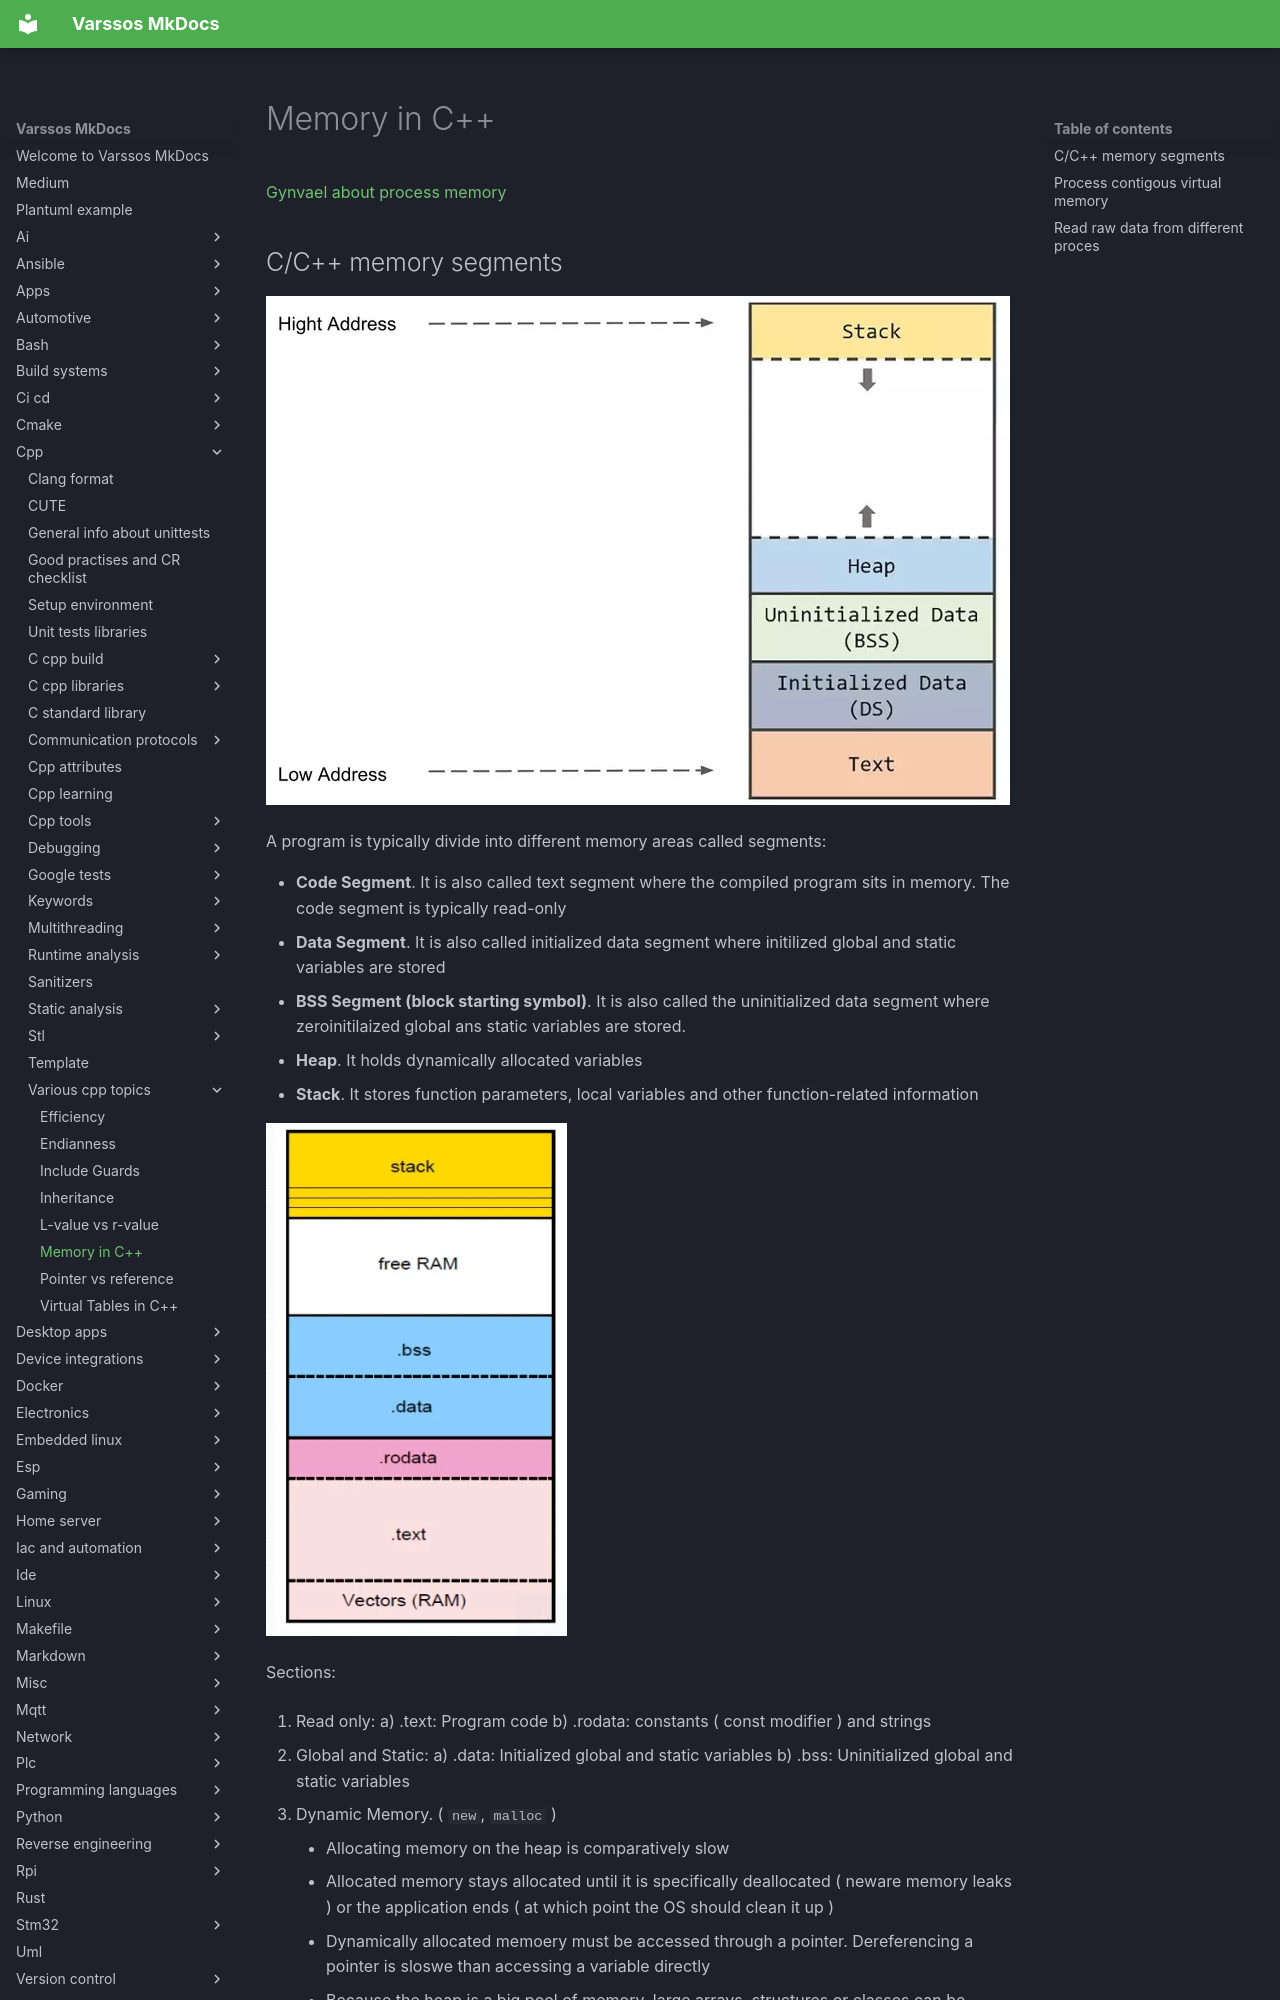

repository: Varssos/varssos-mkdocs · page: cpp/various_cpp_topics/memory_cpp/index.html · generator: mkdocs

# Memory in C++

[Gynvael about process memory](https://www.youtube.com/watch?v=MM4hDpzFUcA&t=9223s)

## C/C++ memory segments

![C/C++ memory layout](./cpp_memory_layout.png)

A program is typically divide into different memory areas called segments:

- **Code Segment**. It is also called text segment where the compiled program sits in memory. The code segment is typically read-only
- **Data Segment**. It is also called initialized data segment where initilized global and static variables are stored
- **BSS Segment (block starting symbol)**. It is also called the uninitialized data segment where zeroinitilaized global ans static variables are stored.
- **Heap**. It holds dynamically allocated variables
- **Stack**. It stores function parameters, local variables and other function-related information

![C/C++ RAM memory](./cpp_ram_memory.png)

Sections:

1. Read only:
    a) .text: Program code
    b) .rodata: constants ( const modifier ) and strings

2. Global and Static:
    a) .data: Initialized global and static variables
    b) .bss: Uninitialized global and static variables

3. Dynamic Memory. ( `new`, `malloc` )

    - Allocating memory on the heap is comparatively slow
    - Allocated memory stays allocated until it is specifically deallocated ( neware memory leaks ) or the application ends ( at which point the OS should clean it up )
    - Dynamically allocated memoery must be accessed through a pointer. Dereferencing a pointer is sloswe than accessing a variable directly
    - Because the heap is a big pool of memory, large arrays, structures or classes can be allocated here

4. Call Stack, also known as `stack`
